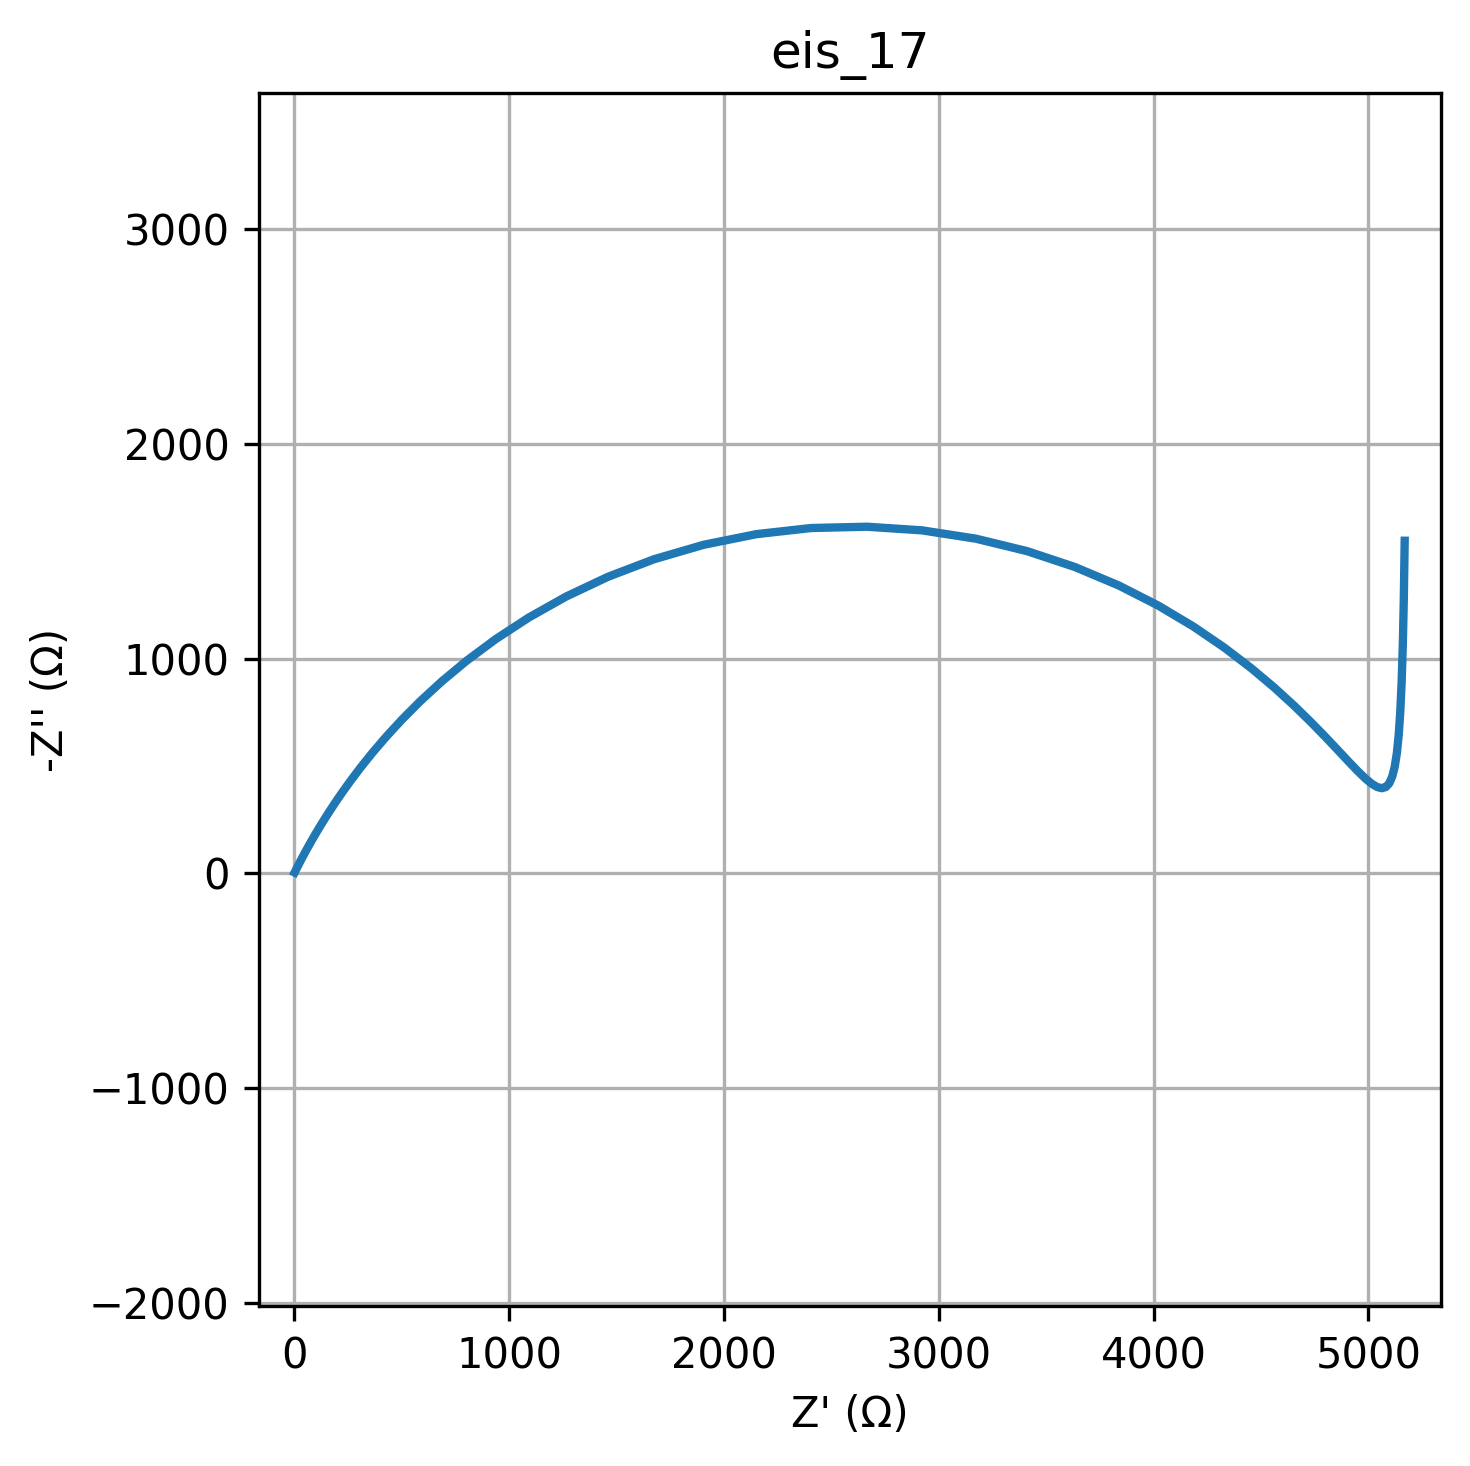

Values plotted in this chart, from the file beside it:
freq, Z_real, Z_imag
0.01, 5169, -1549
0.01226, 5165, -1280
0.01504, 5160, -1063
0.01844, 5154, -889.9
0.02262, 5148, -751.8
0.02774, 5141, -643.2
0.03401, 5132, -559.1
0.04171, 5122, -495.8
0.05115, 5110, -450
0.06273, 5097, -419.5
0.07693, 5081, -402.2
0.09434, 5062, -396.8
0.1157, 5040, -402.3
0.1419, 5015, -417.9
0.174, 4984, -443
0.2134, 4949, -477.3
0.2617, 4908, -520.7
0.3209, 4859, -572.9
0.3935, 4801, -633.8
0.4826, 4734, -703.1
0.5918, 4654, -780.5
0.7257, 4562, -865.1
0.89, 4454, -956
1.091, 4329, -1051
1.338, 4185, -1149
1.641, 4022, -1247
2.013, 3838, -1340
2.468, 3634, -1426
3.027, 3412, -1500
3.712, 3173, -1558
4.552, 2923, -1597
5.583, 2665, -1614
6.846, 2406, -1608
8.396, 2151, -1579
10.3, 1906, -1530
12.63, 1675, -1462
15.48, 1461, -1381
18.99, 1266, -1289
23.29, 1092, -1191
28.56, 938.4, -1091
35.02, 803.9, -990.9
42.94, 687.3, -893.9
52.66, 586.9, -801.6
64.58, 500.8, -715.1
79.2, 427.3, -635.2
97.13, 364.7, -562
119.1, 311.4, -495.7
146.1, 266.1, -436
179.1, 227.6, -382.6
219.7, 194.9, -335.1
269.4, 167, -293
330.4, 143.2, -255.8
405.1, 123, -223.1
496.8, 105.7, -194.3
609.3, 90.87, -169.1
747.2, 78.2, -147.1
916.3, 67.34, -127.8
1124, 58.03, -111.1
1378, 50.03, -96.42
1690, 43.16, -83.68
... 20 more rows
